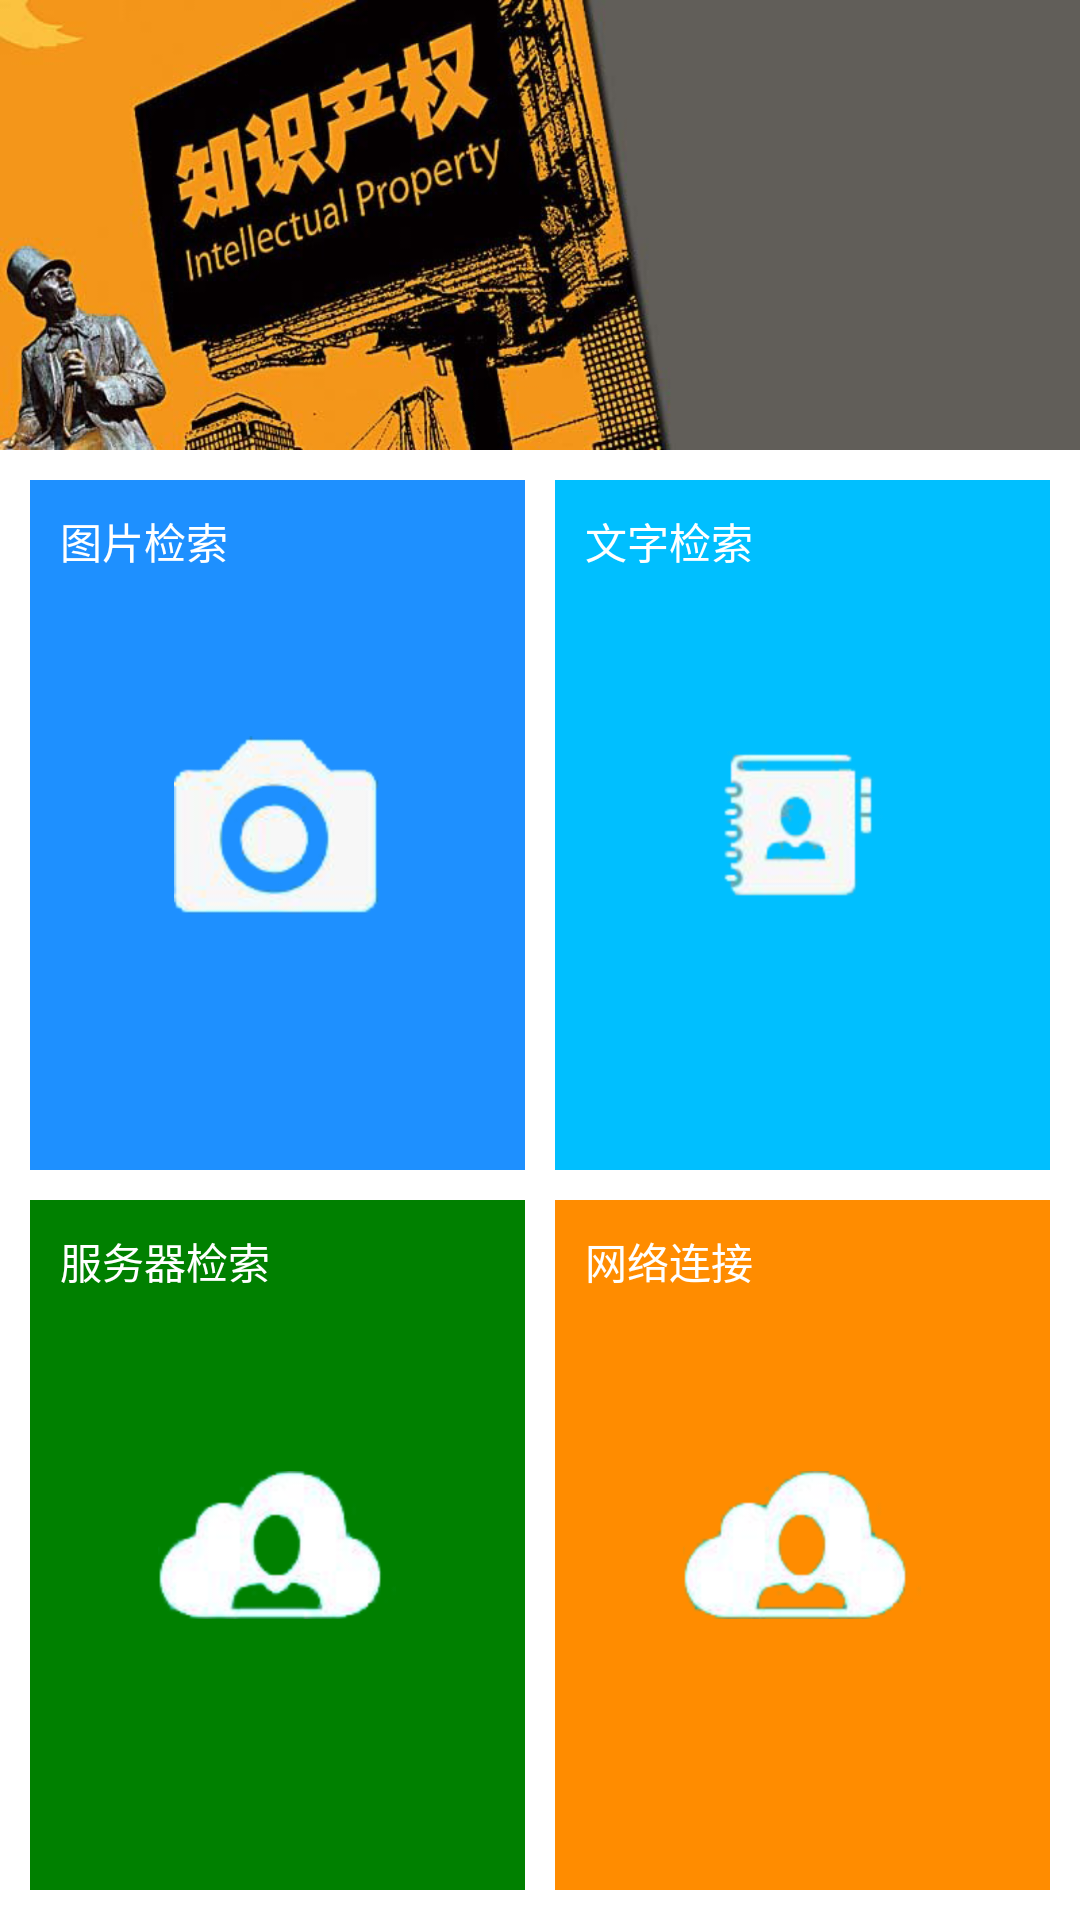

Reconstruct the res/layout file that produces this screen, plus the resources it refers to.
<!-- AndroidManifest.xml: application theme AppTheme -->
<!-- res/layout/activity_main.xml -->
<LinearLayout xmlns:android="http://schemas.android.com/apk/res/android"
    xmlns:tools="http://schemas.android.com/tools"
    android:layout_width="match_parent"
    android:layout_height="match_parent"
    android:orientation="vertical" >

    <LinearLayout
        android:layout_width="match_parent"
        android:layout_height="150dp"
        android:background="#615e59"
        android:orientation="vertical" >

        <ImageView
            android:id="@+id/imageView1"
            android:layout_width="wrap_content"
            android:layout_height="wrap_content"
            android:scaleType="fitStart"
            android:src="@drawable/banner" />
    </LinearLayout>

    <LinearLayout
        android:layout_width="match_parent"
        android:layout_height="0dip"
        android:layout_weight="1"
        android:orientation="horizontal" >

        <RelativeLayout
            android:id="@+id/rltakecamera"
            android:layout_width="0dip"
            android:layout_height="match_parent"
            android:layout_marginBottom="5dp"
            android:layout_marginLeft="10dp"
            android:layout_marginRight="5dp"
            android:layout_marginTop="10dp"
            android:layout_weight="1"
            android:background="#1E90FF" >

            <TextView
                android:layout_width="wrap_content"
                android:layout_height="wrap_content"
                android:layout_alignParentLeft="true"
                android:layout_alignParentTop="true"
                android:layout_margin="10dp"
                android:text="图片检索 "
                android:textColor="@color/white" />

            <ImageView
                android:id="@+id/imageView4"
                android:layout_width="wrap_content"
                android:layout_height="wrap_content"
                android:layout_centerHorizontal="true"
                android:layout_centerVertical="true"
                android:src="@drawable/takecamera" />
        </RelativeLayout>

        <RelativeLayout
            android:id="@+id/rlsearch"
            android:layout_width="0dip"
            android:layout_height="match_parent"
            android:layout_marginBottom="5dp"
            android:layout_marginLeft="5dp"
            android:layout_marginRight="10dp"
            android:layout_marginTop="10dp"
            android:layout_weight="1"
            android:background="#00BFFF" >

            <TextView
                android:layout_width="wrap_content"
                android:layout_height="wrap_content"
                android:layout_alignParentLeft="true"
                android:layout_alignParentTop="true"
                android:layout_margin="10dp"
                android:text="文字检索"
                android:textColor="@color/white" />

            <ImageView
                android:id="@+id/imageView2"
                android:layout_width="wrap_content"
                android:layout_height="wrap_content"
                android:layout_centerHorizontal="true"
                android:layout_centerVertical="true"
                android:src="@drawable/search" />
        </RelativeLayout>
    </LinearLayout>

    <LinearLayout
        android:layout_width="match_parent"
        android:layout_height="0dip"
        android:layout_weight="1"
        android:gravity="center_horizontal"
        android:orientation="horizontal" >

        <RelativeLayout
            android:id="@+id/rlcourse"
            android:layout_width="0dp"
            android:layout_height="match_parent"
            android:layout_marginBottom="10dp"
            android:layout_marginLeft="10dp"
            android:layout_marginRight="5dp"
            android:layout_marginTop="5dp"
            android:layout_weight="1"
            android:background="#008000" >

            <TextView
                android:id="@+id/textView1"
                android:layout_width="wrap_content"
                android:layout_height="wrap_content"
                android:layout_alignParentLeft="true"
                android:layout_alignParentTop="true"
                android:layout_margin="10dp"
                android:text="服务器检索"
                android:textColor="@color/white" />

            <ImageView
                android:layout_width="wrap_content"
                android:layout_height="wrap_content"
                android:layout_centerHorizontal="true"
                android:layout_centerVertical="true"
                android:src="@drawable/course" />
        </RelativeLayout>

        <RelativeLayout
            android:id="@+id/rlnet"
            android:layout_width="0dp"
            android:layout_height="match_parent"
            android:layout_marginBottom="10dp"
            android:layout_marginLeft="5dp"
            android:layout_marginRight="10dp"
            android:layout_marginTop="5dp"
            android:layout_weight="1"
            android:background="#FF8C00" >

            <TextView
                android:id="@+id/textView2"
                android:layout_width="wrap_content"
                android:layout_height="wrap_content"
                android:layout_alignParentLeft="true"
                android:layout_alignParentTop="true"
                android:layout_margin="10dp"
                android:text="网络连接"
                android:textColor="@color/white" />

            <ImageView
                android:layout_width="wrap_content"
                android:layout_height="wrap_content"
                android:layout_centerHorizontal="true"
                android:layout_centerVertical="true"
                android:src="@drawable/course" />
        </RelativeLayout>
    </LinearLayout>

</LinearLayout>
<!-- resources referenced by this layout -->
<resources>
  <color name="white">#ffffffff</color>
  <!-- drawable banner: png bitmap (drawable-hdpi, 235613 bytes) -->
  <!-- drawable course: png bitmap (drawable-hdpi, 9785 bytes) -->
  <!-- drawable search: png bitmap (drawable-hdpi, 8984 bytes) -->
  <!-- drawable takecamera: png bitmap (drawable-hdpi, 10496 bytes) -->
  <style name="AppTheme" parent="AppBaseTheme">
  
          
          <item name="android:windowNoTitle">true</item>
      </style>
  <style name="AppBaseTheme" parent="android:Theme.Light">
          
      </style>
</resources>
